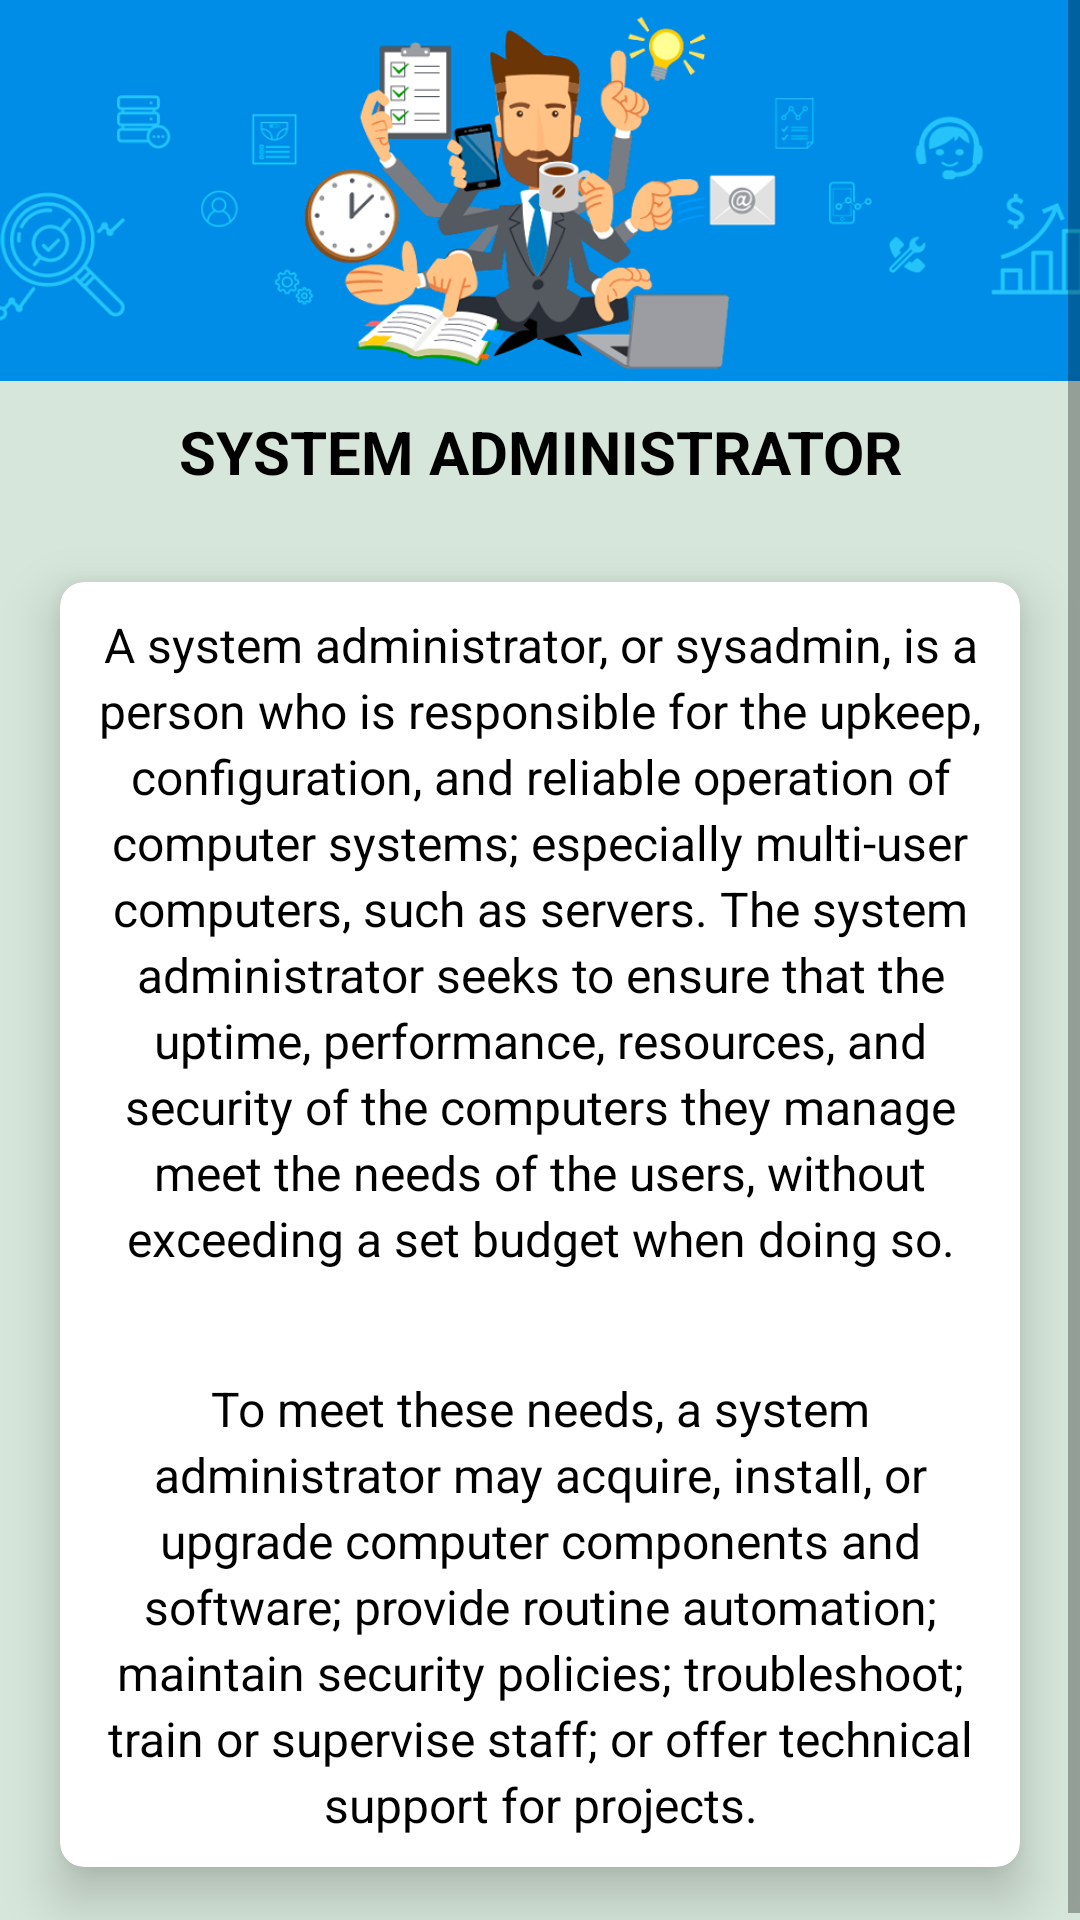

This screen was rendered from an Android layout file. Write that file and the resources it references.
<!-- AndroidManifest.xml: application theme AppTheme -->
<!-- res/layout/activity_topic25.xml -->
<?xml version="1.0" encoding="utf-8"?>
<ScrollView xmlns:android="http://schemas.android.com/apk/res/android"
    xmlns:app="http://schemas.android.com/apk/res-auto"
    xmlns:tools="http://schemas.android.com/tools"
    android:layout_width="match_parent"
    android:layout_height="match_parent"
    tools:context=".topic25"
    android:background="@color/silver">

    <RelativeLayout
        android:layout_width="match_parent"
        android:layout_height="wrap_content">

        <ImageView
            android:id="@+id/img"
            android:layout_width="match_parent"
            android:layout_height="wrap_content"
            android:src="@drawable/admin2"
            android:adjustViewBounds="true"/>

        <TextView
            android:id="@+id/title"
            android:layout_below="@+id/img"
            android:layout_width="match_parent"
            android:layout_height="wrap_content"
            android:text="SYSTEM ADMINISTRATOR"
            android:textSize="20dp"
            android:layout_marginTop="10dp"
            android:layout_marginBottom="10dp"
            android:textStyle="bold"
            android:textAlignment="center"
            android:textColor="#000000"/>

        <android.support.v7.widget.CardView
            android:layout_below="@id/title"
            android:layout_width="match_parent"
            android:layout_height="wrap_content"
            android:layout_margin="20dp"
            app:cardCornerRadius="8dp"
            app:cardElevation="10dp">

            <LinearLayout
                android:layout_below="@+id/title"
                android:layout_width="match_parent"
                android:layout_height="wrap_content"
                android:orientation="vertical">

                <TextView
                    android:padding="10dp"
                    android:lineSpacingExtra="3dp"
                    android:textSize="16dp"
                    android:layout_width="match_parent"
                    android:layout_height="wrap_content"
                    android:text="A system administrator, or sysadmin, is a person who is responsible for the upkeep, configuration, and reliable operation of computer systems; especially multi-user computers, such as servers. The system administrator seeks to ensure that the uptime, performance, resources, and security of the computers they manage meet the needs of the users, without exceeding a set budget when doing so."
                    android:textColor="@color/black"
                    android:textAlignment="center"/>

                <TextView
                    android:padding="10dp"
                    android:lineSpacingExtra="3dp"
                    android:textSize="16dp"
                    android:layout_marginTop="15dp"
                    android:layout_width="match_parent"
                    android:layout_height="wrap_content"
                    android:text="To meet these needs, a system administrator may acquire, install, or upgrade computer components and software; provide routine automation; maintain security policies; troubleshoot; train or supervise staff; or offer technical support for projects."
                    android:textColor="@color/black"
                    android:textAlignment="center"/>

            </LinearLayout>

        </android.support.v7.widget.CardView>

    </RelativeLayout>

</ScrollView>
<!-- resources referenced by this layout -->
<resources>
  <color name="black">#000000</color>
  <color name="silver">#d6e6da</color>
  <!-- drawable admin2: png bitmap (drawable, 144158 bytes) -->
  <style name="AppTheme" parent="Theme.AppCompat.Light.DarkActionBar">
          
          <item name="windowActionBar">false</item>
          <item name="windowNoTitle">true</item>
  
          <item name="colorPrimary">@color/colorPrimary</item>
          <item name="colorPrimaryDark">@color/dodger_blue</item>
          <item name="colorAccent">@color/colorAccent</item>
      </style>
  <color name="colorPrimary">#3F51B5</color>
  <color name="dodger_blue">#1874CD</color>
  <color name="colorAccent">#FF4081</color>
</resources>
